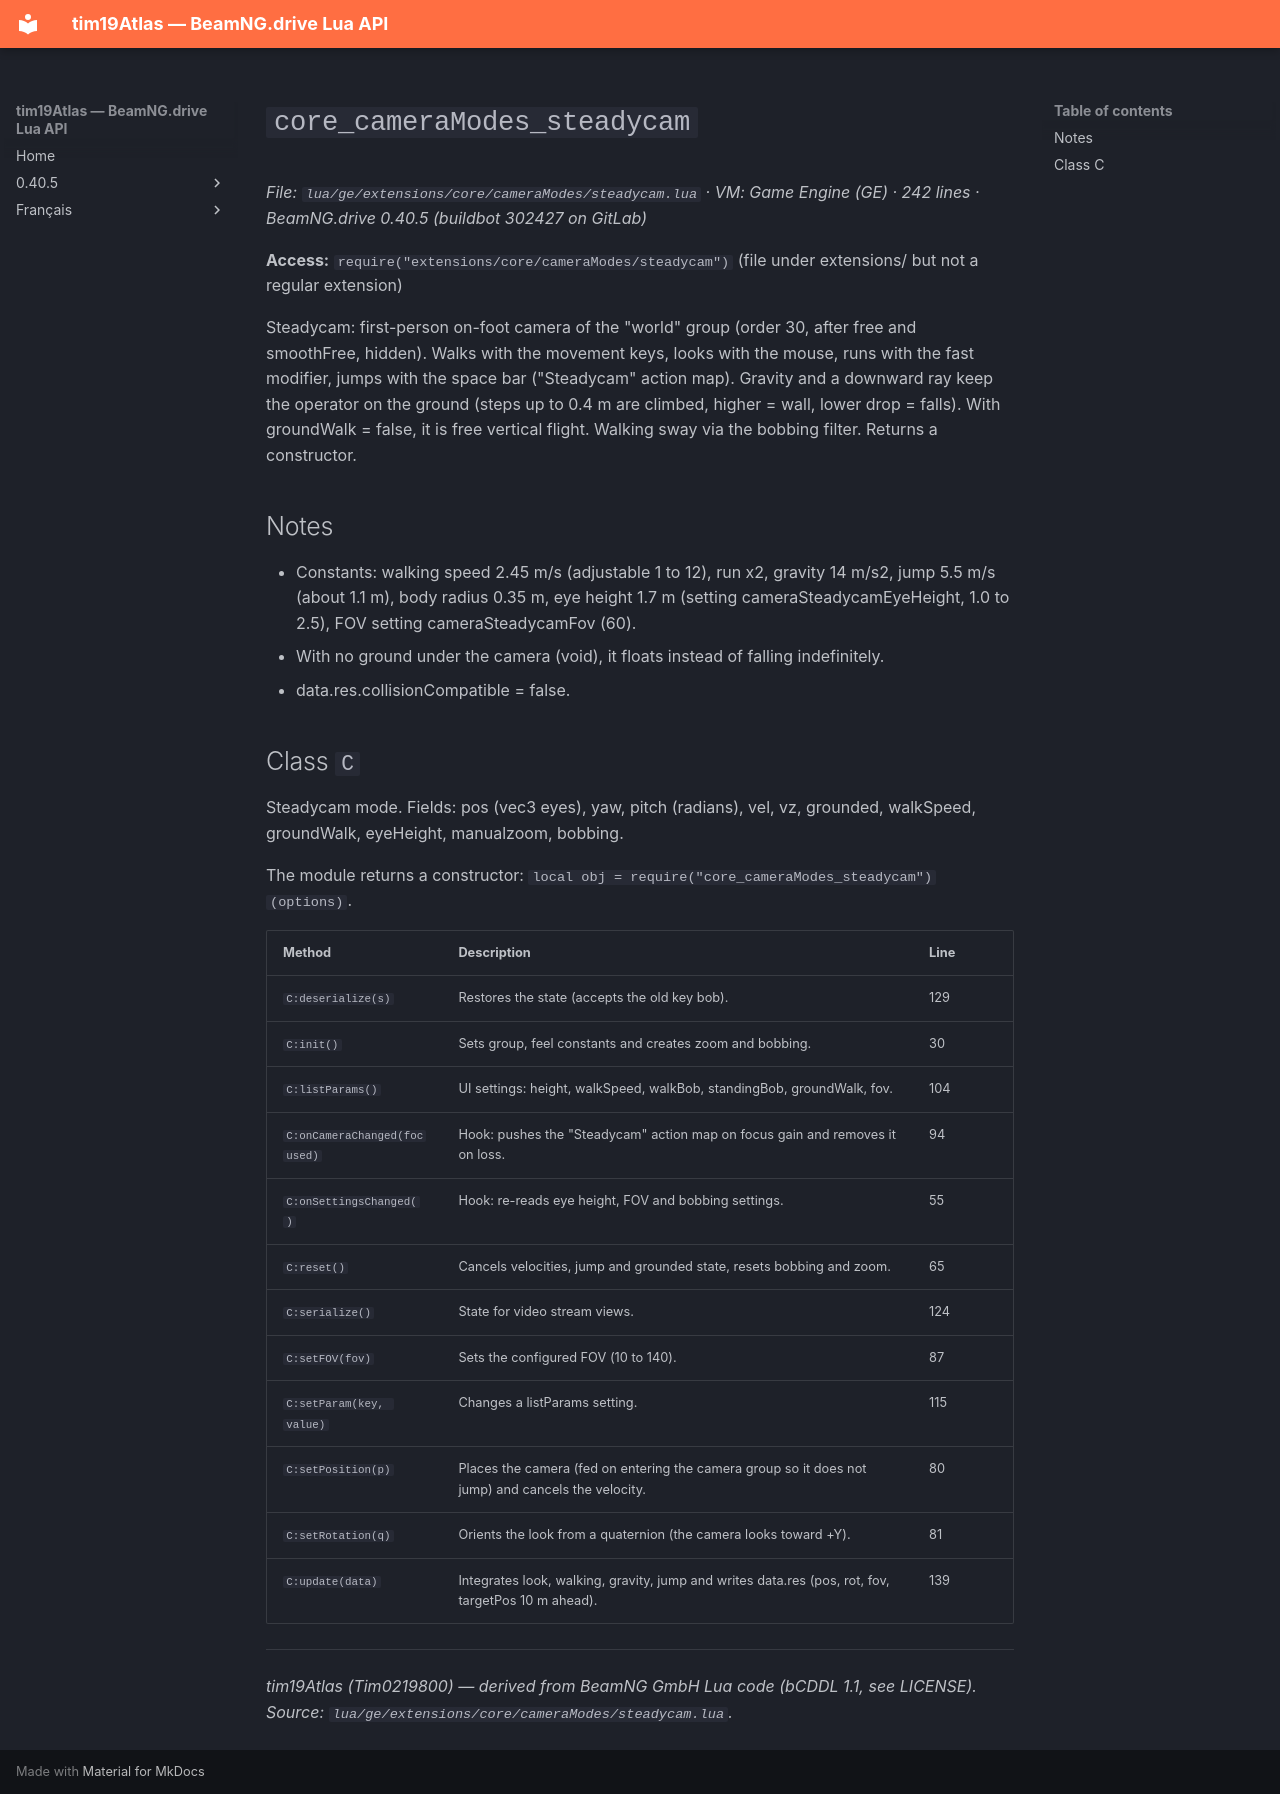

repository: Tim0219800/beamng-lua-atlas · page: 0.40.5/ge/extensions/core/cameraModes/steadycam.html · generator: mkdocs

# `core_cameraModes_steadycam`

*File: `lua/ge/extensions/core/cameraModes/steadycam.lua` · VM: Game Engine (GE) · 242 lines · BeamNG.drive 0.40.5 (buildbot 302427 on GitLab)*

**Access:** `require("extensions/core/cameraModes/steadycam")` (file under extensions/ but not a regular extension)

Steadycam: first-person on-foot camera of the "world" group (order 30, after free and smoothFree, hidden). Walks with the movement keys, looks with the mouse, runs with the fast modifier, jumps with the space bar ("Steadycam" action map). Gravity and a downward ray keep the operator on the ground (steps up to 0.4 m are climbed, higher = wall, lower drop = falls). With groundWalk = false, it is free vertical flight. Walking sway via the bobbing filter. Returns a constructor.

## Notes

- Constants: walking speed 2.45 m/s (adjustable 1 to 12), run x2, gravity 14 m/s2, jump 5.5 m/s (about 1.1 m), body radius 0.35 m, eye height 1.7 m (setting cameraSteadycamEyeHeight, 1.0 to 2.5), FOV setting cameraSteadycamFov (60).
- With no ground under the camera (void), it floats instead of falling indefinitely.
- data.res.collisionCompatible = false.

## Class `C`

Steadycam mode. Fields: pos (vec3 eyes), yaw, pitch (radians), vel, vz, grounded, walkSpeed, groundWalk, eyeHeight, manualzoom, bobbing.

The module returns a constructor: `local obj = require("core_cameraModes_steadycam")(options)`.

| Method | Description | Line |
|---|---|---|
| `C:deserialize(s)` | Restores the state (accepts the old key bob). | 129 |
| `C:init()` | Sets group, feel constants and creates zoom and bobbing. | 30 |
| `C:listParams()` | UI settings: height, walkSpeed, walkBob, standingBob, groundWalk, fov. | 104 |
| `C:onCameraChanged(focused)` | Hook: pushes the "Steadycam" action map on focus gain and removes it on loss. | 94 |
| `C:onSettingsChanged()` | Hook: re-reads eye height, FOV and bobbing settings. | 55 |
| `C:reset()` | Cancels velocities, jump and grounded state, resets bobbing and zoom. | 65 |
| `C:serialize()` | State for video stream views. | 124 |
| `C:setFOV(fov)` | Sets the configured FOV (10 to 140). | 87 |
| `C:setParam(key, value)` | Changes a listParams setting. | 115 |
| `C:setPosition(p)` | Places the camera (fed on entering the camera group so it does not jump) and cancels the velocity. | 80 |
| `C:setRotation(q)` | Orients the look from a quaternion (the camera looks toward +Y). | 81 |
| `C:update(data)` | Integrates look, walking, gravity, jump and writes data.res (pos, rot, fov, targetPos 10 m ahead). | 139 |

---
*tim19Atlas (Tim0219800) — derived from BeamNG GmbH Lua code (bCDDL 1.1, see LICENSE). Source: `lua/ge/extensions/core/cameraModes/steadycam.lua`.*
